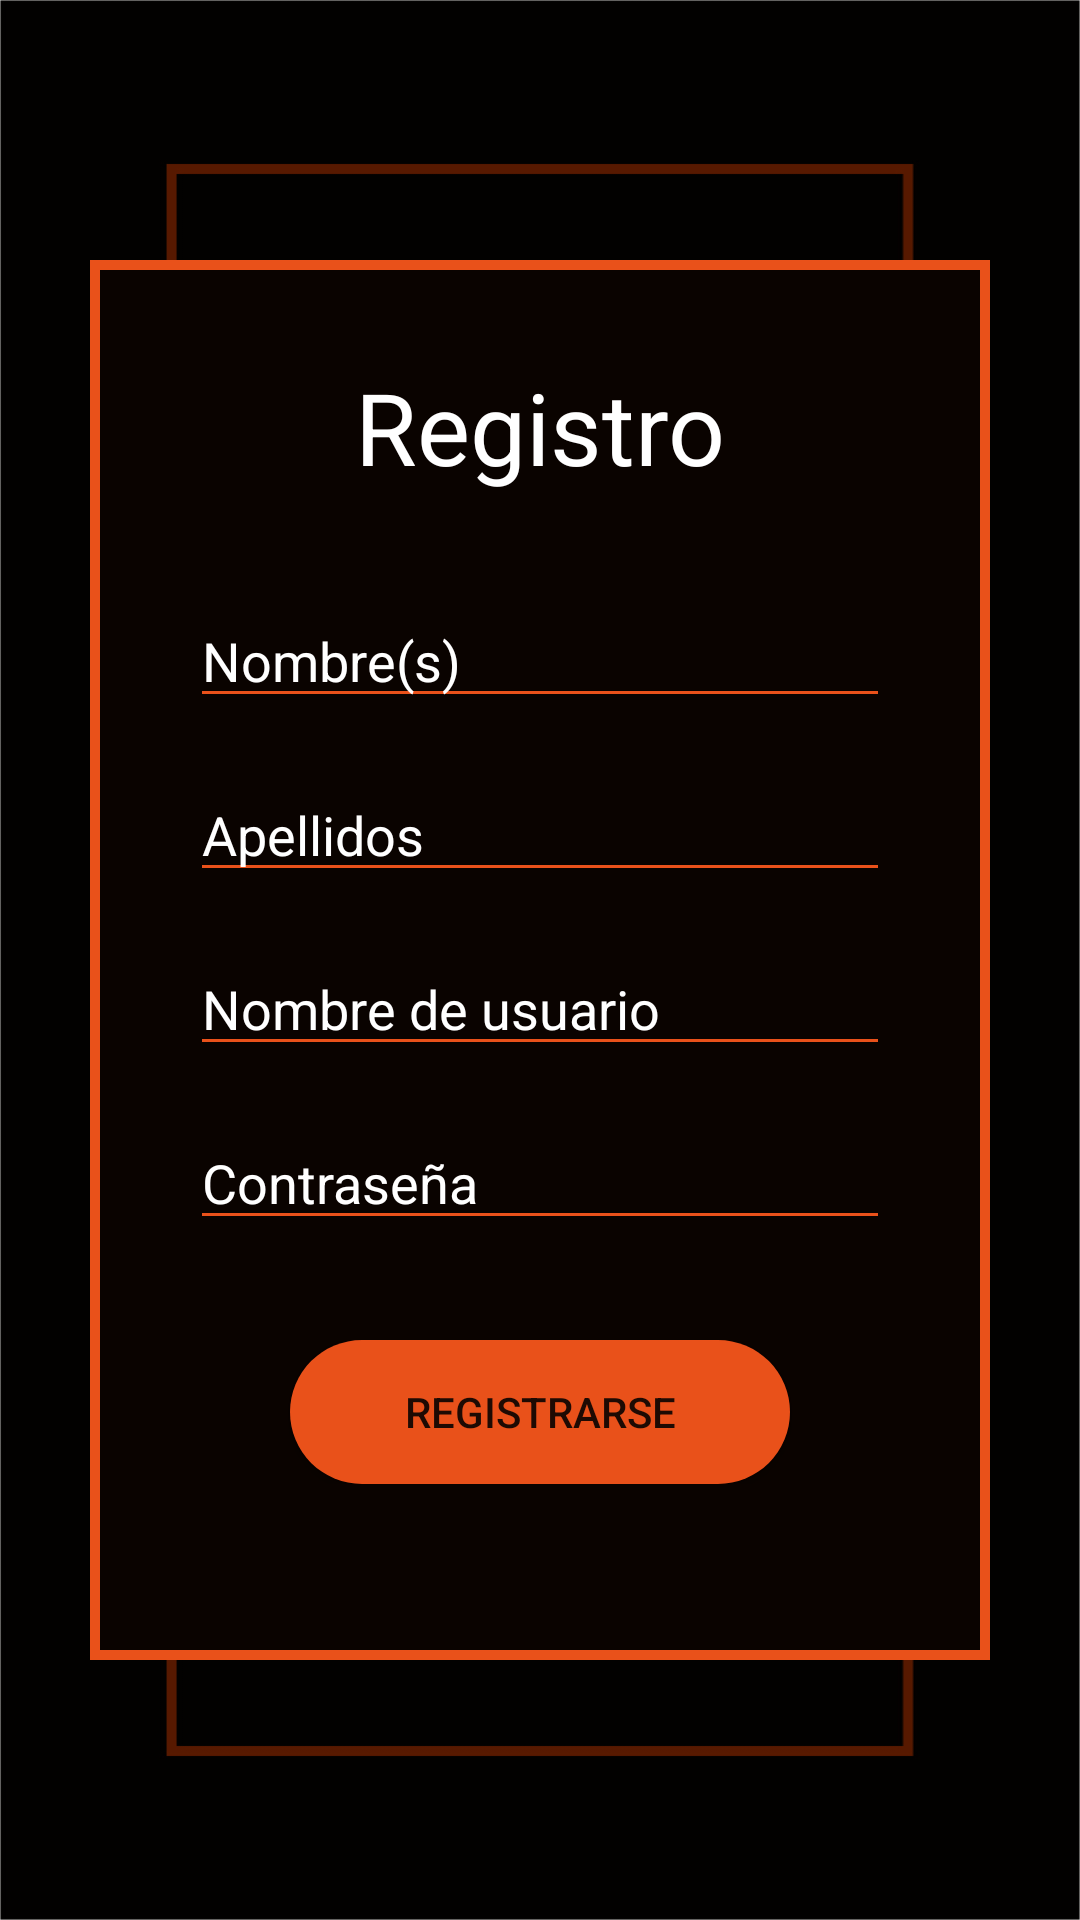

Write the Android layout XML for this screen, with the resource values it uses.
<!-- AndroidManifest.xml: application theme Theme.Teocalli -->
<!-- res/layout/activity_signup.xml -->
<?xml version="1.0" encoding="utf-8"?>
<LinearLayout xmlns:android="http://schemas.android.com/apk/res/android"
    xmlns:app="http://schemas.android.com/apk/res-auto"
    xmlns:tools="http://schemas.android.com/tools"
    android:layout_width="match_parent"
    android:layout_height="match_parent"
    tools:context=".signup.SignupActivity"
    android:gravity="center"
    android:orientation="vertical"
    android:background="@drawable/background_image">

    <LinearLayout
        android:layout_width="900px"
        android:layout_height="1400px"
        android:orientation="vertical"
        android:background="@drawable/square_background">

        <LinearLayout
            android:layout_width="match_parent"
            android:layout_height="wrap_content"
            android:orientation="vertical"
            android:gravity="center">

            <TextView
                android:id="@+id/textView7"
                android:layout_width="match_parent"
                android:layout_height="wrap_content"
                android:text="Registro"
                android:textColor="@color/white"
                android:textAlignment="center"
                android:textSize="100px"
                android:layout_marginTop="100px"/>

            <EditText
                android:id="@+id/edtName"
                android:layout_width="700px"
                android:layout_height="wrap_content"
                android:ems="10"
                android:inputType="textPersonName"
                android:hint="Nombre(s)"
                android:textColorHint="@color/white"
                android:textColor="@color/white"
                android:backgroundTint="@color/orange_primary"
                android:layout_marginTop="100px"/>

            <EditText
                android:id="@+id/edtLastName"
                android:layout_width="700px"
                android:layout_height="wrap_content"
                android:ems="10"
                android:inputType="textPersonName"
                android:hint="Apellidos"
                android:textColorHint="@color/white"
                android:textColor="@color/white"
                android:backgroundTint="@color/orange_primary"
                android:layout_marginTop="50px"/>

            <EditText
                android:id="@+id/edtEmail"
                android:layout_width="700px"
                android:layout_height="wrap_content"
                android:ems="10"
                android:inputType="textEmailAddress"
                android:hint="Nombre de usuario"
                android:textColorHint="@color/white"
                android:textColor="@color/white"
                android:backgroundTint="@color/orange_primary"
                android:layout_marginTop="50px"/>

            <EditText
                android:id="@+id/edtPassword"
                android:layout_width="700px"
                android:layout_height="wrap_content"
                android:ems="10"
                android:inputType="textPassword"
                android:hint="Contraseña"
                android:textColorHint="@color/white"
                android:textColor="@color/white"
                android:backgroundTint="@color/orange_primary"
                android:layout_marginTop="50px"/>
        </LinearLayout>

        <LinearLayout
            android:layout_width="match_parent"
            android:layout_height="wrap_content"
            android:orientation="vertical"
            android:gravity="center"
            android:layout_margin="100px">

            <Button
                android:id="@+id/btnSignup"
                android:layout_width="500px"
                android:layout_height="wrap_content"
                android:text="Registrarse"
                android:drawableRight="@drawable/ic_baseline_arrow_forward_ios_24"
                android:drawableTint="@color/white"
                android:background="@drawable/rounded_button"/>
        </LinearLayout>
    </LinearLayout>
</LinearLayout>
<!-- resources referenced by this layout -->
<resources>
  <color name="orange_primary">#E9511A</color>
  <color name="white">#FFFFFFFF</color>
  <!-- drawable background_image: png bitmap (drawable-hdpi, 9995 bytes) -->
  <!-- drawable rounded_button (drawable) -->
  <?xml version="1.0" encoding="utf-8"?>
  <shape xmlns:android="http://schemas.android.com/apk/res/android"
      android:shape="rectangle">
      <solid android:color="@color/orange_primary"></solid>
      <corners android:radius="200dp"></corners>
  </shape>
  <!-- drawable square_background (drawable) -->
  <?xml version="1.0" encoding="utf-8"?>
  <shape android:shape="rectangle" xmlns:android="http://schemas.android.com/apk/res/android">
      <stroke android:color="@color/orange_primary" android:width="10px"></stroke>
      <solid android:color="@color/back_black"></solid>
  </shape>
  <style name="Theme.Teocalli" parent="Theme.MaterialComponents.DayNight.NoActionBar">
          
          <item name="colorPrimary">@color/orange_primary</item>
           <item name="colorPrimaryVariant">@color/orange_primary</item>
          <item name="colorOnPrimary">@color/white</item>
  
          
  
          <item name="colorSecondary">@color/teal_200</item>
          <item name="colorSecondaryVariant">@color/teal_700</item>
          <item name="colorOnSecondary">@color/black</item>
           Status bar color.
          <item name="android:statusBarColor" tools:targetApi="l">?attr/colorPrimaryVariant</item>
          
      </style>
  <color name="back_black">#0A0300</color>
  <color name="teal_200">#FF03DAC5</color>
  <color name="teal_700">#FF018786</color>
  <color name="black">#FF000000</color>
</resources>
